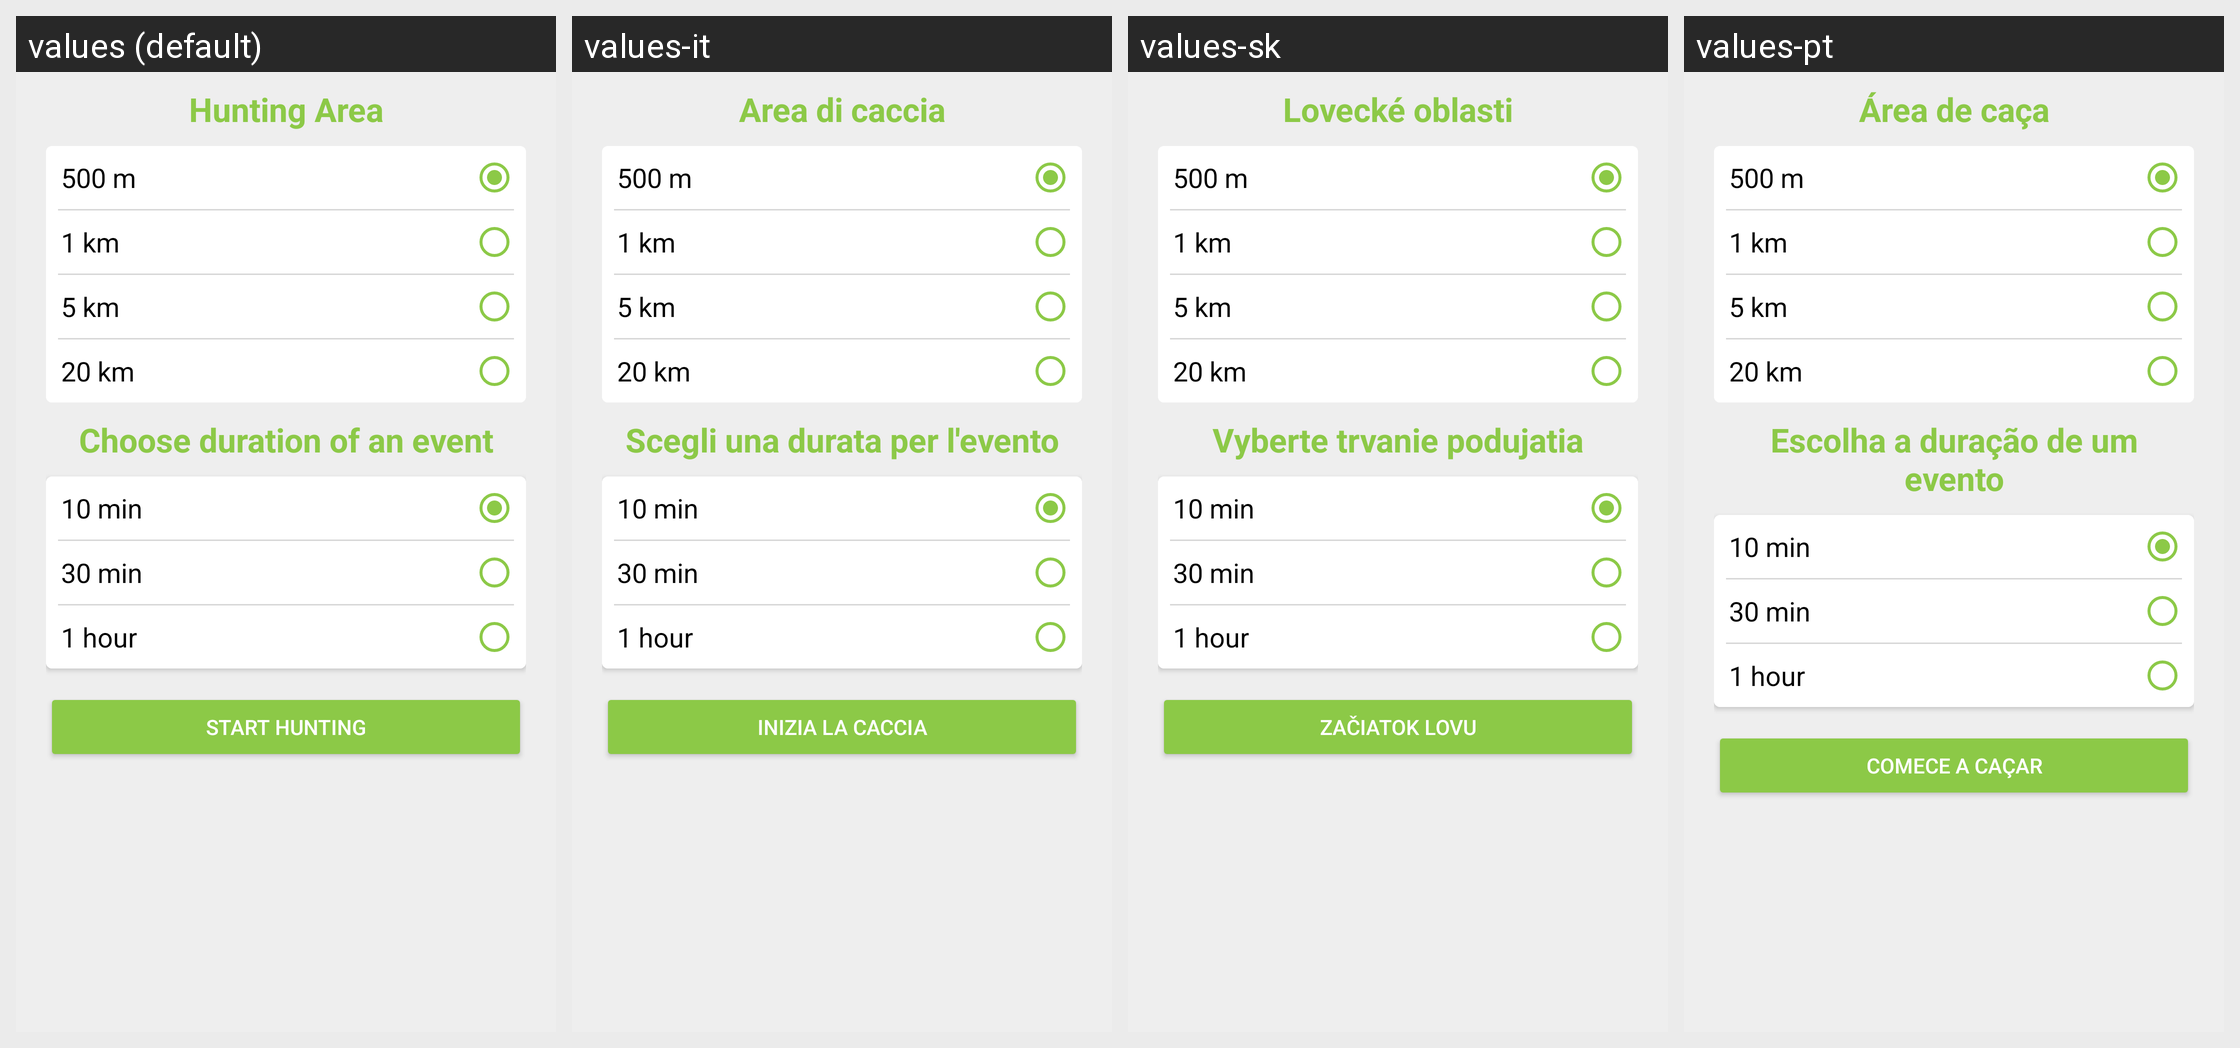

Translations of the strings shown on this Android screen, per locale in the grid:
Android screen res/layout/fragment_trash_hunter_start.xml rendered under 4 locales, left to right: values (default), values-it, values-sk, values-pt. Device: Nexus 5 (rendered at 1080×1920; each locale shown at half size, 540×960, under a caption strip naming it); theme Theme.TrashOut.
Other locales in the repository, not shown: values-cs, values-de, values-es, values-fr, values-hu, values-ka, values-ro, values-ru, values-sr, values-uk.
Strings drawn on this screen, with the default value and each locale's value (text and hints the layout hard-codes, and strings that could not be matched under every locale, appear in the picture but are not listed):

trashHunter.huntingArea
  values: Hunting Area
  values-it: Area di caccia
  values-sk: Lovecké oblasti
  values-pt: Área de caça

event.duration
  values: Choose duration of an event
  values-it: Scegli una durata per l'evento
  values-sk: Vyberte trvanie podujatia
  values-pt: Escolha a duração de um evento

trashHunter.startHunting
  values: Start Hunting
  values-it: Inizia la caccia
  values-sk: Začiatok lovu
  values-pt: Comece a Caçar
